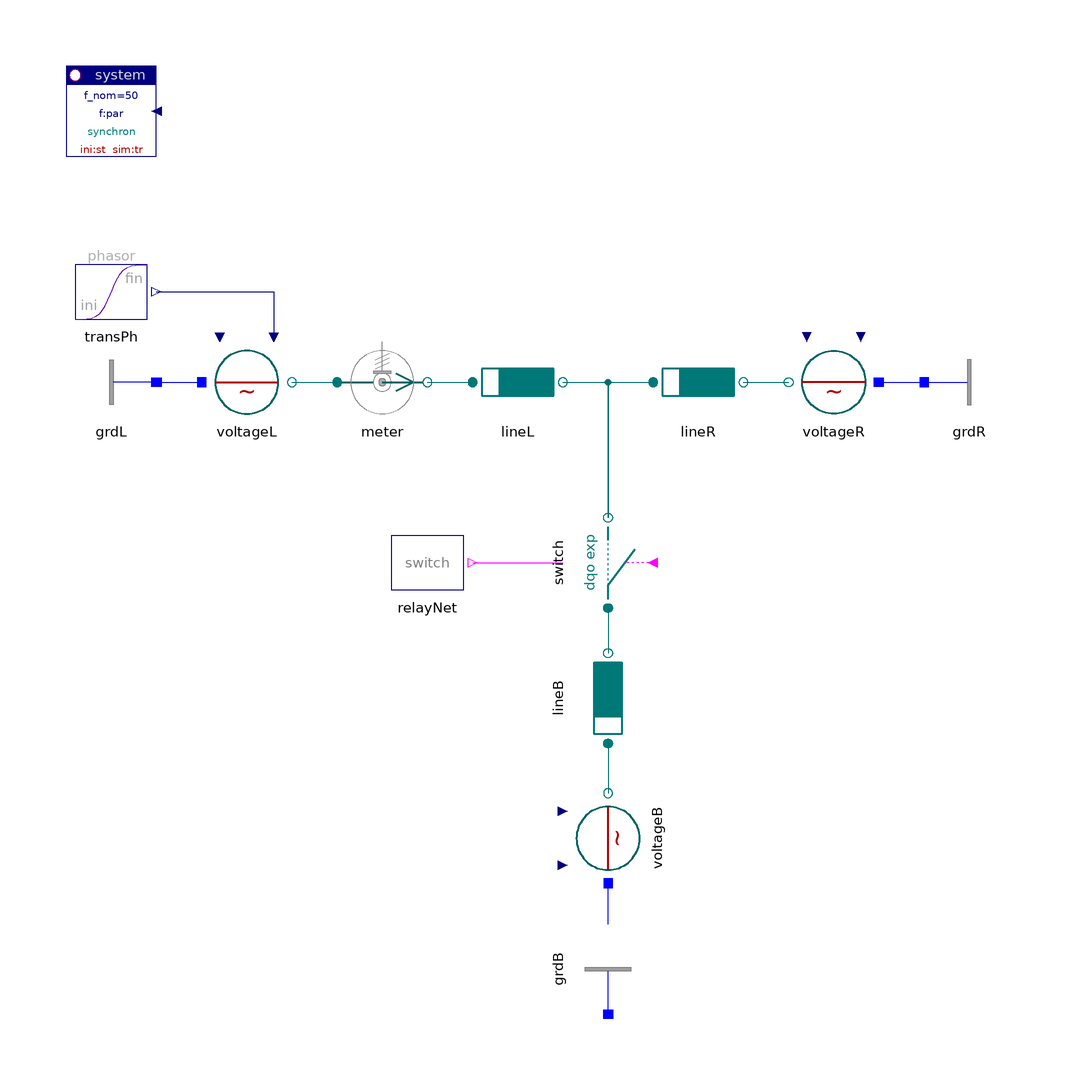

The component connection diagram of the Modelica model below, drawn from its own Placement and Line annotations.

model SimulationTransient "Transient simulation"

    inner Spot.System system
                      annotation (extent=[-100,80; -80,100]);
    Spot.Blocks.Signals.TransientPhasor transPh(
      a_ini=1.14,
      ph_ini=18.4*d2r,
      a_fin=1.0865,
      ph_fin=9.55*d2r,
      t_duration=0.8)
    annotation (extent=[-100,40; -80,60]);
    Spot.ACdqo.Sources.Voltage voltageL(V_nom=400e3, scType=Spot.Base.Types.sig)
           annotation (extent=[-70,20; -50,40]);
    Spot.ACdqo.Nodes.GroundOne grdL
                                annotation (extent=[-80,20; -100,40]);
    Spot.ACdqo.Sensors.PVImeter meter(V_nom=400e3, S_nom=2000e6,
      units=Spot.Base.Types.SI)
    annotation (
          extent=[-40,20; -20,40]);
    Spot.ACdqo.Lines.RXline lineR(par(
        V_nom=400e3,
        r=0.02e-3,
        x=0.25e-3))
     annotation (extent=[30,20; 50,40]);
    Spot.ACdqo.Lines.RXline lineL(par(
        V_nom=400e3,
        r=0.02e-3,
        x=0.25e-3))
     annotation (extent=[-10,20; 10,40]);
    Spot.ACdqo.Sources.Voltage voltageR(V_nom=400e3)
    annotation (
          extent=[80,20; 60,40]);
    Spot.ACdqo.Nodes.GroundOne grdR
                                annotation (extent=[90,20; 110,40]);
    Spot.ACdqo.Breakers.ForcedSwitch switch(V_nom=400e3, I_nom=5e3)
    annotation (extent=[30,-20; 10,0], rotation=-90);
    Spot.Control.Relays.SwitchRelay relayNet(n=1,
      ini_state=true,
      t_switch={0.4,0.6})
      annotation (extent=[-30,-20; -10,0]);
    Spot.ACdqo.Lines.RXline lineB(par(
        V_nom=400e3,
        r=0.02e-3,
        x=0.25e-3), stIni_en=false)
     annotation (extent=[30,-50; 10,-30], rotation=-90);
    Spot.ACdqo.Sources.Voltage voltageB(V_nom=400e3)
    annotation (
          extent=[10,-81; 30,-61], rotation=90);
    Spot.ACdqo.Nodes.GroundOne grdB
                                annotation (extent=[30,-110; 10,-90], rotation=
          -90);

  equation
    connect(relayNet.y, switch.control) annotation (points=[-10,-10; 10,-10],
                                                                            style(
          color=5, rgbcolor={255,0,255}));
    connect(voltageL.term, meter.term_p) annotation (points=[-50,30; -40,30],
        style(color=62, rgbcolor={0,110,110}));
    connect(meter.term_n, lineL.term_p) annotation (points=[-20,30; -10,30],
        style(color=62, rgbcolor={0,110,110}));
    connect(lineL.term_n, switch.term_p) annotation (points=[10,30; 20,30; 20,0],
        style(color=62, rgbcolor={0,110,110}));
    connect(switch.term_p, lineR.term_p) annotation (points=[20,0; 20,30; 30,30],
        style(color=62, rgbcolor={0,110,110}));
    connect(lineR.term_n, voltageR.term) annotation (points=[50,30; 60,30],
        style(color=62, rgbcolor={0,110,110}));
    connect(switch.term_n, lineB.term_p) annotation (points=[20,-20; 20,-30],
        style(color=62, rgbcolor={0,110,110}));
    connect(lineB.term_n, voltageB.term) annotation (points=[20,-50; 20,-61],
        style(color=62, rgbcolor={0,110,110}));
    connect(transPh.y, voltageL.vPhasor)
                                        annotation (points=[-80,50; -54,50; -54,
          40],
        style(color=74, rgbcolor={0,0,127}));
    connect(grdL.term, voltageL.neutral)
      annotation (points=[-80,30; -70,30], style(color=3, rgbcolor={0,0,255}));
    connect(voltageR.neutral, grdR.term)
      annotation (points=[80,30; 90,30], style(color=3, rgbcolor={0,0,255}));
    connect(grdB.term, voltageB.neutral)
      annotation (points=[20,-90; 20,-81], style(color=3, rgbcolor={0,0,255}));
  annotation (
    Documentation(
            info="<html>
<p>With 'system.sim = transient' fast dynamics after switching are resolved.</p>
<p>The example uses the dqo-representation, but is valid for abc too.</p>
<p>
<i>See for example:</i>
<pre>
  meter.p[1]  active power in pu, changing from 0.5 (1000 MW) to 0.25 (500 MW)
  meter.p[2]  reactive power in pu, from 0.25 (500 MW) to 0.125 (250 MW)
</pre>
and other meter-signals.</p>
<p><a href=\"Spot.UsersGuide.Introduction.Examples\">up users guide</a></p>
</html>
"),
    experiment(NumberOfIntervals=1000));
  end SimulationTransient;